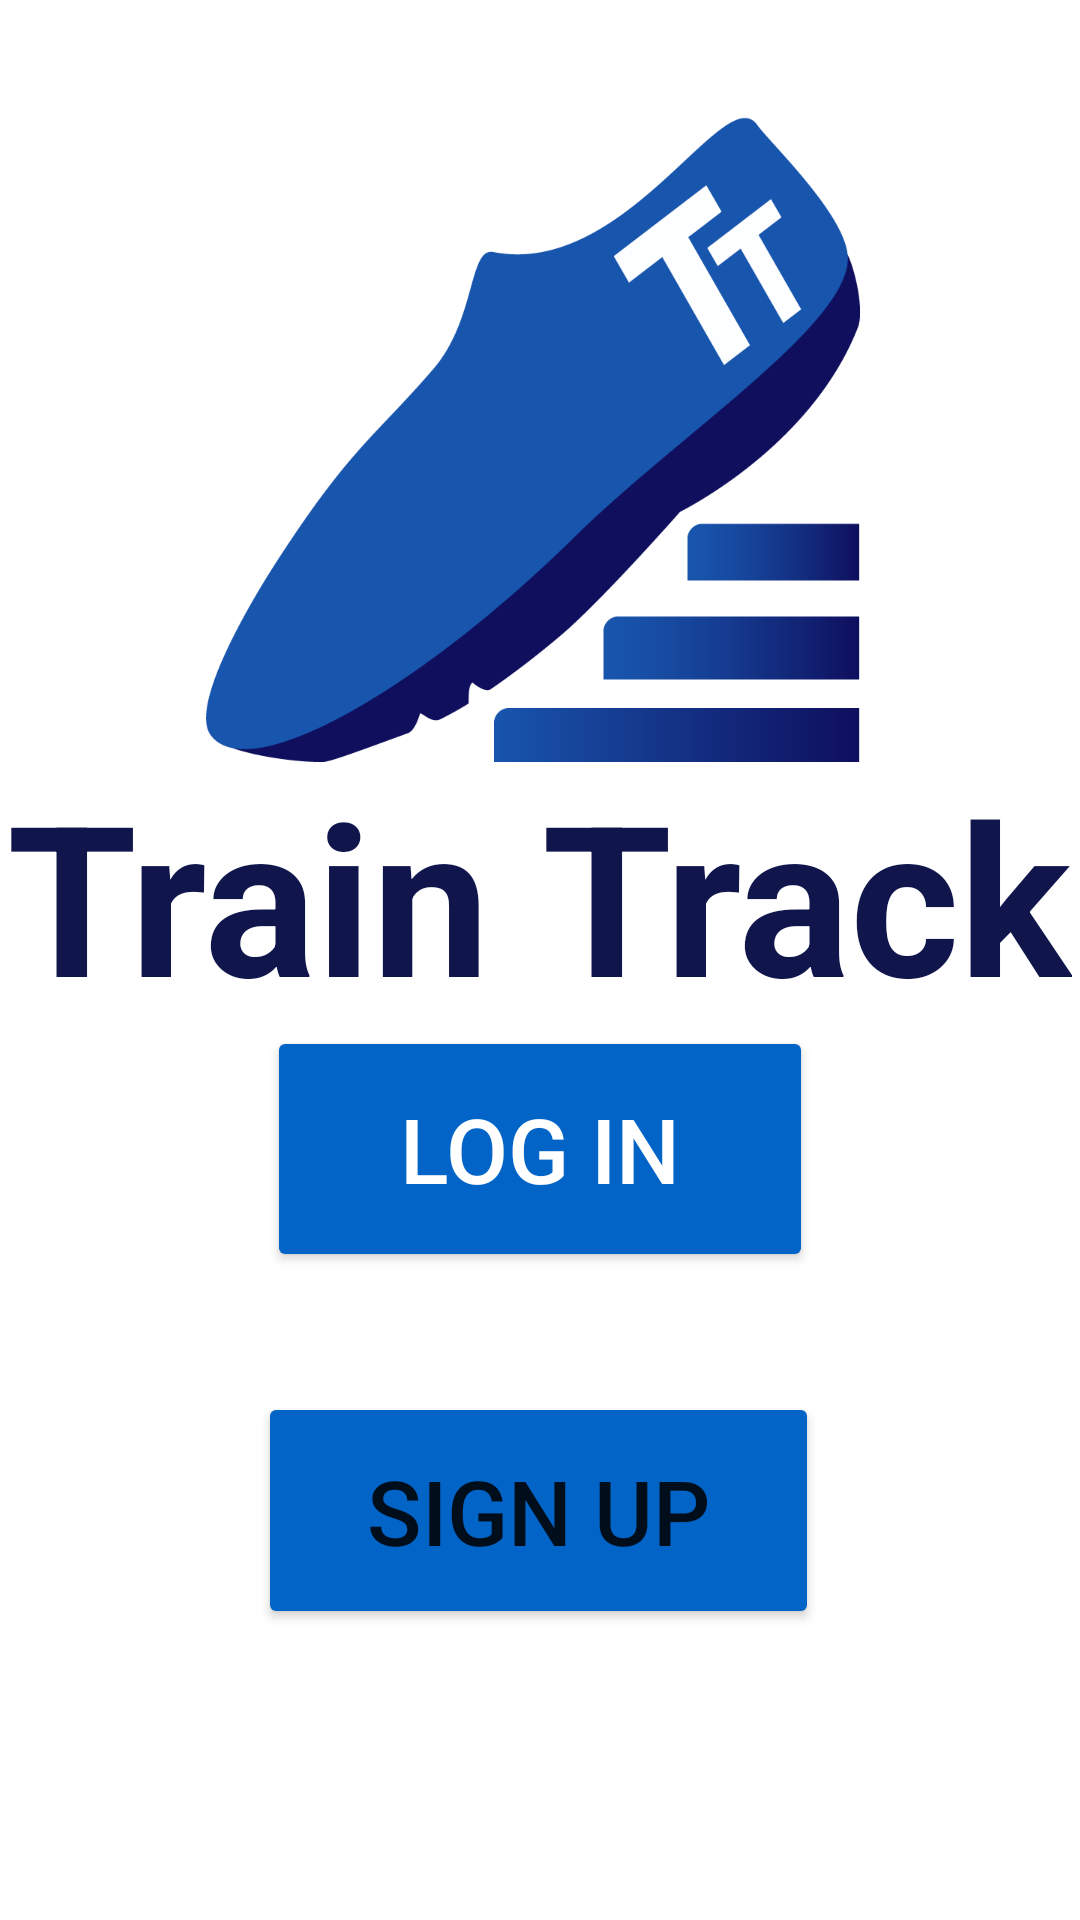

This screen was rendered from an Android layout file. Write that file and the resources it references.
<!-- AndroidManifest.xml: application theme Theme.TrainTrack -->
<!-- res/layout/start_page.xml -->
<?xml version="1.0" encoding="utf-8"?>
<androidx.constraintlayout.widget.ConstraintLayout xmlns:android="http://schemas.android.com/apk/res/android"
    xmlns:app="http://schemas.android.com/apk/res-auto"
    xmlns:tools="http://schemas.android.com/tools"
    android:layout_width="match_parent"
    android:layout_height="match_parent">

    <ImageView
        android:id="@+id/blue_gradient"
        android:layout_width="fill_parent"
        android:layout_height="fill_parent"
        android:contentDescription="@string/blue_gradient_background"
        android:scaleX="1.5"
        android:scaleY="3.5"
        app:layout_constraintBottom_toBottomOf="parent"
        app:layout_constraintEnd_toEndOf="parent"
        app:layout_constraintHorizontal_bias="0.0"
        app:layout_constraintStart_toStartOf="parent"
        app:layout_constraintTop_toTopOf="parent"
        app:layout_constraintVertical_bias="0.0"
        app:srcCompat="@drawable/blue_gradient_background" />

    <TextView
        android:id="@+id/start_title"
        android:layout_width="wrap_content"
        android:layout_height="wrap_content"
        android:layout_marginTop="50dp"
        android:text="@string/train_track"
        android:textAlignment="center"
        android:textColor="#10164C"
        android:textSize="70sp"
        android:textStyle="bold"
        app:layout_constraintBottom_toBottomOf="parent"
        app:layout_constraintEnd_toEndOf="parent"
        app:layout_constraintHorizontal_bias="0.49"
        app:layout_constraintStart_toStartOf="parent"
        app:layout_constraintTop_toTopOf="parent"
        app:layout_constraintVertical_bias="0.406" />

    <Button
        android:id="@+id/login_nav_button"
        android:layout_width="182dp"
        android:layout_height="82dp"
        android:layout_marginTop="50dp"
        android:layout_marginBottom="20dp"
        android:backgroundTint="#0264c7"
        android:onClick="login"
        android:text="@string/log_in"
        android:textColor="@color/white"
        android:textSize="30sp"

        app:layout_constraintBottom_toTopOf="@+id/signup_nav_button"
        app:layout_constraintEnd_toEndOf="parent"
        app:layout_constraintStart_toStartOf="parent"
        app:layout_constraintTop_toBottomOf="@+id/start_title" />

    <Button
        android:id="@+id/signup_nav_button"
        android:layout_width="187dp"
        android:layout_height="79dp"
        android:layout_marginTop="20dp"
        android:layout_marginBottom="150dp"
        android:backgroundTint="#0264c7"
        android:onClick="signup"
        android:text="@string/sign_up"
        android:textSize="30sp"
        app:layout_constraintBottom_toBottomOf="parent"
        app:layout_constraintEnd_toEndOf="parent"
        app:layout_constraintHorizontal_bias="0.497"
        app:layout_constraintStart_toStartOf="parent"
        app:layout_constraintTop_toBottomOf="@+id/login_nav_button" />

    <ImageView
        android:id="@+id/imageView"
        android:layout_width="wrap_content"
        android:layout_height="wrap_content"
        android:layout_marginTop="24dp"
        app:layout_constraintEnd_toEndOf="parent"
        app:layout_constraintHorizontal_bias="0.496"
        app:layout_constraintStart_toStartOf="parent"
        app:layout_constraintTop_toTopOf="@+id/blue_gradient"
        app:srcCompat="@mipmap/logo"
        android:contentDescription="TODO" />

</androidx.constraintlayout.widget.ConstraintLayout>
<!-- resources referenced by this layout -->
<resources>
  <color name="white">#FFFFFFFF</color>
  <!-- mipmap logo: png bitmap (mipmap-xxxhdpi, 26962 bytes) -->
  <string name="blue_gradient_background" translatable="false">Blue Gradient Background</string>
  <string name="log_in">Log In</string>
  <string name="sign_up">Sign Up</string>
  <string name="train_track">Train Track</string>
  <style name="Theme.TrainTrack" parent="Theme.MaterialComponents.DayNight.DarkActionBar">
          
          <item name="colorPrimary">#0264C7</item>
          <item name="colorPrimaryVariant">@color/purple_700</item>
          <item name="colorOnPrimary">@color/white</item>
          
          <item name="colorSecondary">@color/teal_200</item>
          <item name="colorSecondaryVariant">@color/teal_700</item>
          <item name="colorOnSecondary">@color/black</item>
          
          <item name="android:statusBarColor" tools:targetApi="l">?attr/colorPrimaryVariant</item>
          
      </style>
  <color name="purple_700">#FF3700B3</color>
  <color name="teal_200">#FF03DAC5</color>
  <color name="teal_700">#FF018786</color>
  <color name="black">#FF000000</color>
</resources>
